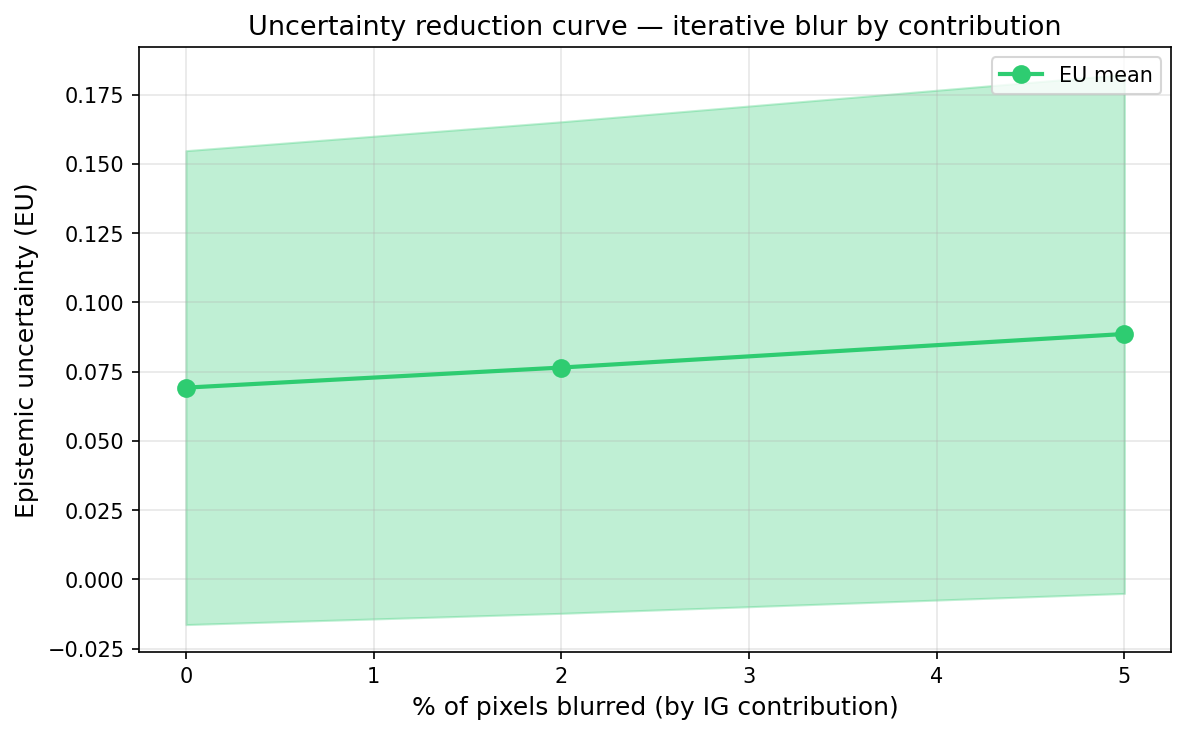

Values plotted in this chart, from the file beside it:
pct_blurred, eu_mean, eu_std, acc
0, 0.06918, 0.08555, 95.60
2, 0.07643, 0.08873, 95.00
5, 0.08856, 0.09367, 93.20
